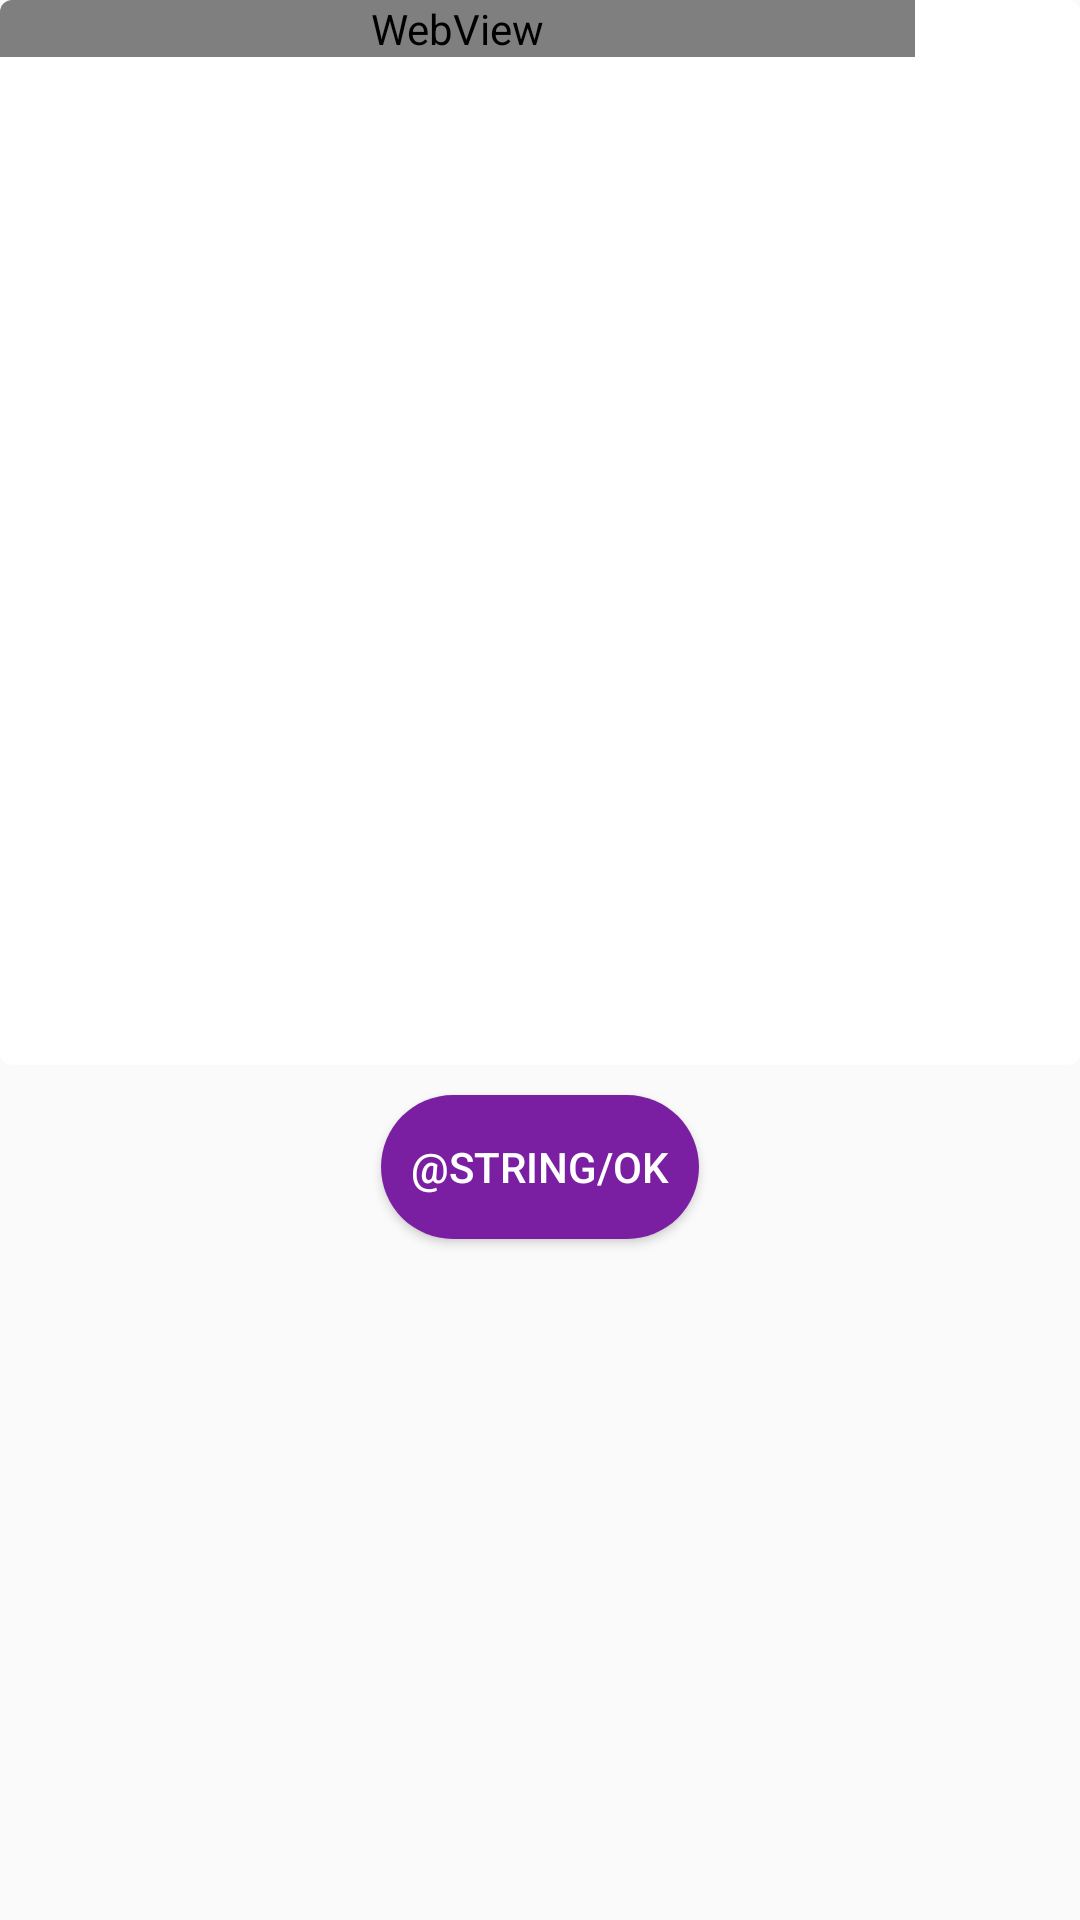

Android layout source for this screen:
<!-- AndroidManifest.xml: application theme AppTheme -->
<!-- res/layout/view_pop.xml -->
<?xml version="1.0" encoding="utf-8"?>
<RelativeLayout android:layout_width="wrap_content"
    android:layout_height="wrap_content"
    xmlns:android="http://schemas.android.com/apk/res/android"
    xmlns:app="http://schemas.android.com/apk/res-auto">

<androidx.cardview.widget.CardView
    android:id="@+id/sv"
    android:layout_width="match_parent"
    android:layout_height="wrap_content"
    android:foreground="?android:attr/selectableItemBackground"
    android:clickable="true"
    android:layout_centerHorizontal="true"
    app:cardCornerRadius="4dp"
    android:focusable="true">

        <ScrollView


            android:layout_width="305dp"
            android:layout_height="355dp">


            <WebView
                android:id="@+id/policy_webView"
                android:layout_width="match_parent"
                android:layout_height="wrap_content"
                android:fontFamily="@font/cav"
                android:text="@string/html"
                />

        </ScrollView>




    </androidx.cardview.widget.CardView>


    <Button
        android:id="@+id/pop_ok"
        android:layout_below="@id/sv"
        android:layout_centerHorizontal="true"
        android:background="@drawable/rect_circular"
        android:text="@string/OK"
        android:layout_marginTop="@dimen/padding_10"
        android:layout_width="wrap_content"
        android:textColor="@color/white"
        android:padding="@dimen/padding_10"
        android:layout_marginBottom="@dimen/padding_10"
        android:layout_height="wrap_content"/>


</RelativeLayout>
<!-- resources referenced by this layout -->
<resources>
  <color name="white">#fff</color>
  <dimen name="padding_10">10dp</dimen>
  <!-- drawable rect_circular (drawable) -->
  <?xml version="1.0" encoding="utf-8"?>
  <shape android:shape="rectangle"
      xmlns:android="http://schemas.android.com/apk/res/android">
      <solid android:color="@color/colorPrimary"/>
  
      <corners android:radius="100dp" />
  
  </shape>
  <string name="html">HTML</string>
  <style name="AppTheme" parent="Theme.AppCompat.Light.NoActionBar">
          
          <item name="colorPrimary">@color/colorPrimary</item>
          <item name="colorPrimaryDark">@color/colorPrimaryDark</item>
          <item name="colorAccent">@color/colorAccent</item>
          <item name="android:windowLightStatusBar">true</item>
          <item name="android:statusBarColor">@color/white</item>
  
      </style>
  <color name="colorPrimary">#7B1FA2</color>
  <color name="colorPrimaryDark">#303f9f</color>
  <color name="colorAccent">#7B1FA2</color>
</resources>
